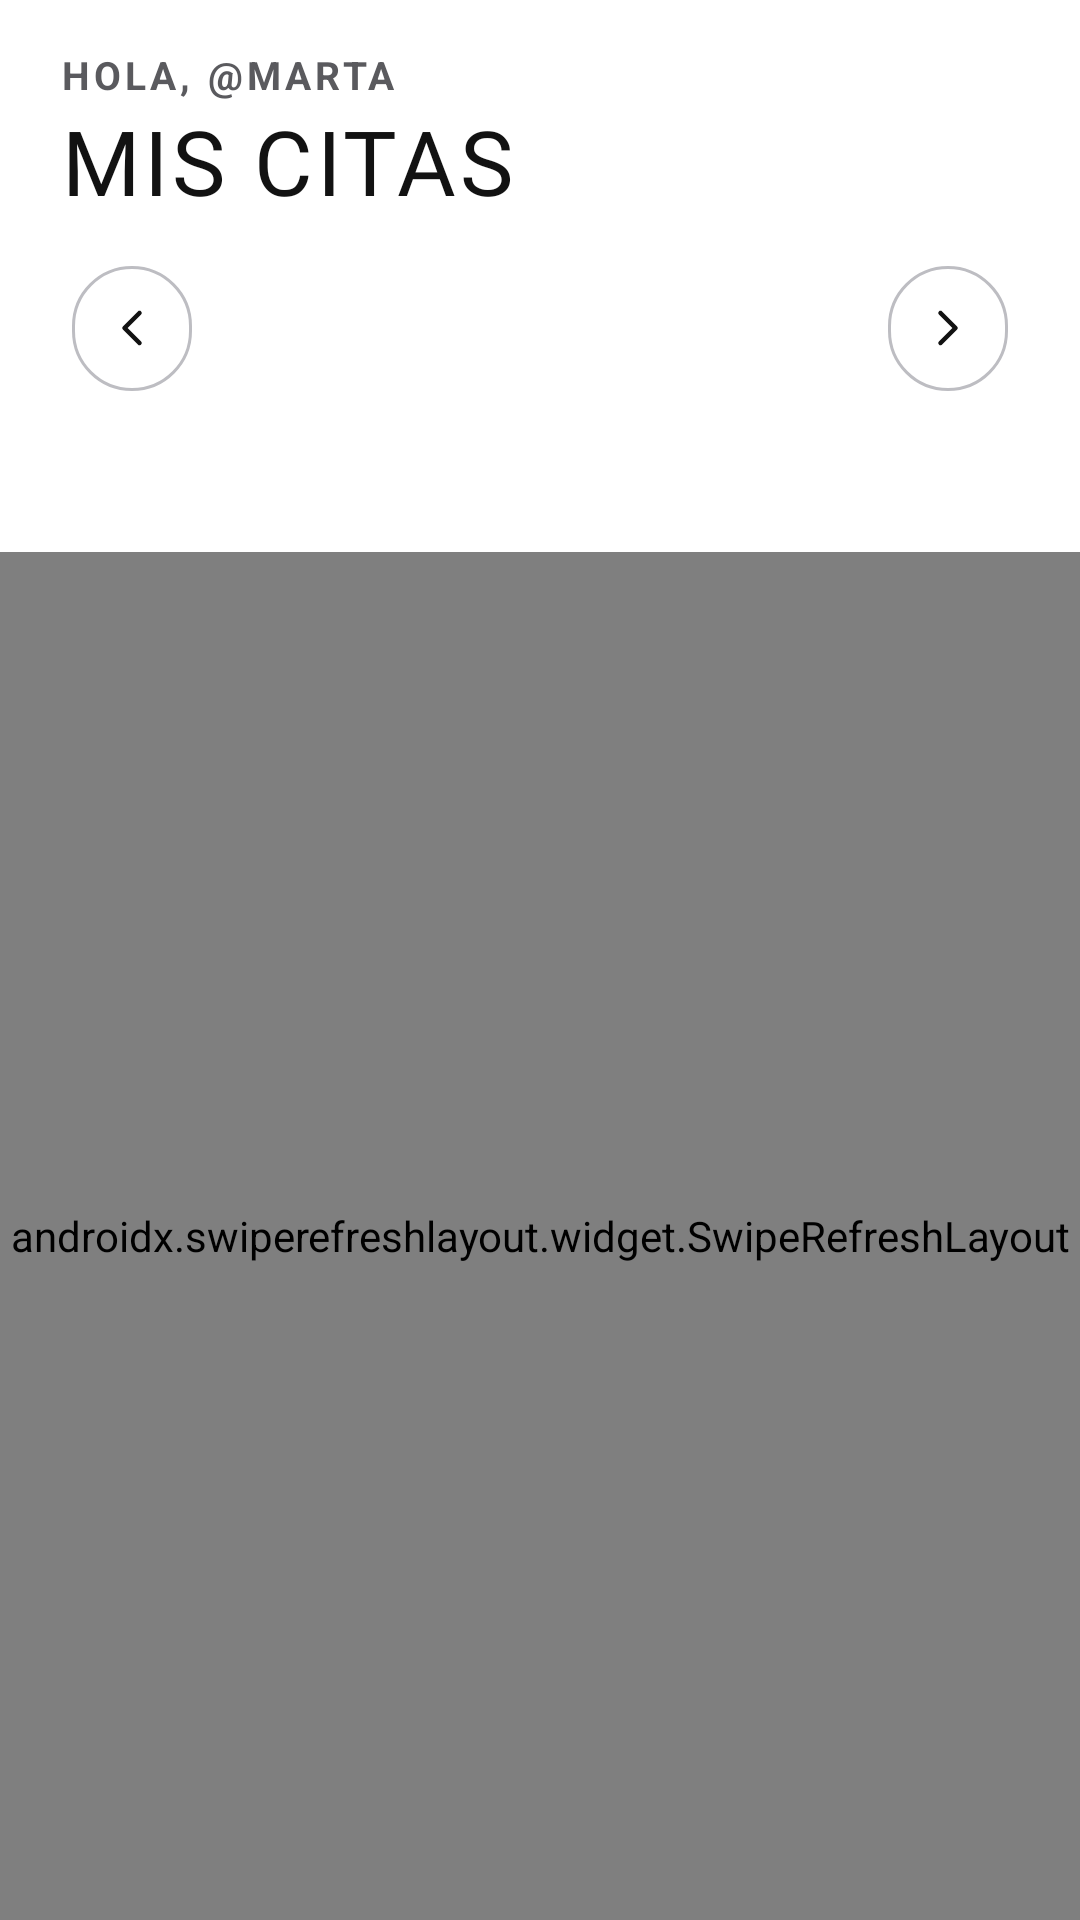

This screen was rendered from an Android layout file. Write that file and the resources it references.
<!-- AndroidManifest.xml: application theme Tema.Clandestino -->
<!-- res/layout/fragmento_agenda.xml -->
<?xml version="1.0" encoding="utf-8"?>
<LinearLayout xmlns:android="http://schemas.android.com/apk/res/android"
    xmlns:app="http://schemas.android.com/apk/res-auto"
    xmlns:tools="http://schemas.android.com/tools"
    android:layout_width="match_parent"
    android:layout_height="match_parent"
    android:orientation="vertical">

    <include layout="@layout/cabecera" />

    <LinearLayout
        android:layout_width="match_parent"
        android:layout_height="wrap_content"
        android:layout_marginTop="4dp"
        android:gravity="center_vertical"
        android:orientation="horizontal"
        android:paddingHorizontal="@dimen/margen_pantalla">

        <com.google.android.material.button.MaterialButton
            android:id="@+id/boton_semana_anterior"
            style="@style/Boton.Icono"
            android:layout_width="wrap_content"
            android:layout_height="wrap_content"
            android:contentDescription="@string/semana_anterior"
            app:icon="@drawable/ic_chev_izq" />

        <TextView
            android:id="@+id/semana"
            style="@style/Texto.Destacado"
            android:layout_width="0dp"
            android:layout_height="wrap_content"
            android:layout_weight="1"
            android:gravity="center"
            android:letterSpacing="0.06"
            android:textStyle="bold"
            tools:text="1 – 7 FEB 2027" />

        <com.google.android.material.button.MaterialButton
            android:id="@+id/boton_semana_siguiente"
            style="@style/Boton.Icono"
            android:layout_width="wrap_content"
            android:layout_height="wrap_content"
            android:contentDescription="@string/semana_siguiente"
            app:icon="@drawable/ic_chev_der" />
    </LinearLayout>

    
    <LinearLayout
        android:id="@+id/tira_dias"
        android:layout_width="match_parent"
        android:layout_height="wrap_content"
        android:layout_marginTop="8dp"
        android:orientation="horizontal"
        android:paddingHorizontal="16dp" />

    <LinearLayout
        android:layout_width="match_parent"
        android:layout_height="wrap_content"
        android:layout_marginTop="16dp"
        android:gravity="center_vertical"
        android:orientation="horizontal"
        android:paddingHorizontal="@dimen/margen_pantalla">

        <TextView
            android:id="@+id/titulo_dia"
            style="@style/Texto.Ceja"
            android:layout_width="0dp"
            android:layout_height="wrap_content"
            android:layout_weight="1"
            tools:text="Lunes 1 de febrero" />

        <TextView
            android:id="@+id/numero_citas"
            style="@style/Texto.Nota"
            android:layout_width="wrap_content"
            android:layout_height="wrap_content"
            tools:text="2 citas" />
    </LinearLayout>

    <FrameLayout
        android:layout_width="match_parent"
        android:layout_height="0dp"
        android:layout_marginTop="8dp"
        android:layout_weight="1">

        <androidx.swiperefreshlayout.widget.SwipeRefreshLayout
            android:id="@+id/deslizar"
            android:layout_width="match_parent"
            android:layout_height="match_parent">

            <androidx.recyclerview.widget.RecyclerView
                android:id="@+id/lista"
                android:layout_width="match_parent"
                android:layout_height="match_parent"
                android:clipToPadding="false"
                android:paddingHorizontal="@dimen/margen_pantalla"
                android:paddingBottom="16dp"
                app:layoutManager="androidx.recyclerview.widget.LinearLayoutManager" />
        </androidx.swiperefreshlayout.widget.SwipeRefreshLayout>

        <TextView
            android:id="@+id/vacio"
            style="@style/Texto.Cuerpo"
            android:layout_width="match_parent"
            android:layout_height="wrap_content"
            android:layout_gravity="center"
            android:gravity="center"
            android:paddingHorizontal="40dp"
            android:text="@string/sin_citas_dia"
            android:visibility="gone" />
    </FrameLayout>
</LinearLayout>
<!-- res/layout/cabecera.xml (included above) -->
<?xml version="1.0" encoding="utf-8"?>
<LinearLayout xmlns:android="http://schemas.android.com/apk/res/android"
    xmlns:app="http://schemas.android.com/apk/res-auto"
    xmlns:tools="http://schemas.android.com/tools"
    android:layout_width="match_parent"
    android:layout_height="wrap_content"
    android:gravity="center_vertical"
    android:orientation="horizontal"
    android:paddingHorizontal="20dp"
    android:paddingTop="16dp"
    android:paddingBottom="8dp">

    <LinearLayout
        android:layout_width="0dp"
        android:layout_height="wrap_content"
        android:layout_weight="1"
        android:orientation="vertical">

        <TextView
            android:id="@+id/ceja"
            style="@style/Texto.Ceja"
            android:layout_width="wrap_content"
            android:layout_height="wrap_content"
            tools:text="Hola, @marta" />

        <TextView
            android:id="@+id/titulo"
            style="@style/Texto.Titulo"
            android:layout_width="wrap_content"
            android:layout_height="wrap_content"
            android:layout_marginTop="4dp"
            tools:text="@string/mis_citas_titulo" />
    </LinearLayout>

    <com.google.android.material.button.MaterialButton
        android:id="@+id/boton_salir"
        style="@style/Boton.Icono"
        android:layout_width="wrap_content"
        android:layout_height="wrap_content"
        android:contentDescription="@string/cerrar_sesion"
        android:visibility="gone"
        app:icon="@drawable/ic_salir" />

    <com.google.android.material.button.MaterialButton
        android:id="@+id/boton_nueva_cita"
        style="@style/Boton.Secundario"
        android:layout_width="wrap_content"
        android:layout_height="wrap_content"
        android:layout_marginEnd="8dp"
        android:text="@string/nueva_cita"
        android:visibility="gone"
        app:icon="@drawable/ic_mas"
        app:iconTint="@color/tinta" />

    <com.google.android.material.button.MaterialButton
        android:id="@+id/boton_refrescar"
        style="@style/Boton.Icono"
        android:layout_width="wrap_content"
        android:layout_height="wrap_content"
        android:contentDescription="@string/recargar"
        android:visibility="gone"
        app:icon="@drawable/ic_refrescar" />

    <com.google.android.material.button.MaterialButton
        android:id="@+id/boton_guardar"
        android:layout_width="wrap_content"
        android:layout_height="wrap_content"
        android:minHeight="48dp"
        android:text="@string/guardar"
        android:visibility="gone" />
</LinearLayout>
<!-- resources referenced by this layout -->
<resources>
  <color name="tinta">#121212</color>
  <dimen name="margen_pantalla">20dp</dimen>
  <string name="cerrar_sesion">Cerrar sesión</string>
  <string name="guardar">Guardar</string>
  <string name="mis_citas_titulo">Mis citas</string>
  <string name="nueva_cita">Nueva cita</string>
  <string name="recargar">Recargar</string>
  <string name="semana_anterior">Semana anterior</string>
  <string name="semana_siguiente">Semana siguiente</string>
  <string name="sin_citas_dia">No hay citas confirmadas este día.</string>
  <style name="Boton.Icono" parent="Widget.Material3.Button.IconButton.Outlined">
          <item name="iconTint">@color/tinta</item>
          <item name="strokeColor">@color/filete_fuerte</item>
      </style>
  <style name="Boton.Secundario" parent="Widget.Material3.Button.OutlinedButton">
          <item name="android:minHeight">48dp</item>
          <item name="android:textSize">15sp</item>
          <item name="android:textAllCaps">false</item>
          <item name="android:textColor">@color/texto_marcable</item>
          <item name="strokeColor">@color/borde_marcable</item>
          <item name="cornerRadius">14dp</item>
      </style>
  <style name="Texto.Ceja" parent="">
          <item name="android:textSize">13sp</item>
          <item name="android:textStyle">bold</item>
          <item name="android:letterSpacing">0.1</item>
          <item name="android:textAllCaps">true</item>
          <item name="android:textColor">@color/secundario</item>
      </style>
  <style name="Texto.Cuerpo" parent="">
          <item name="android:textSize">15sp</item>
          <item name="android:textColor">@color/secundario</item>
          <item name="android:lineSpacingMultiplier">1.15</item>
      </style>
  <style name="Texto.Destacado" parent="">
          <item name="android:fontFamily">sans-serif-medium</item>
          <item name="android:textSize">17sp</item>
          <item name="android:textColor">@color/tinta</item>
      </style>
  <style name="Texto.Nota" parent="">
          <item name="android:textSize">13sp</item>
          <item name="android:textColor">@color/secundario</item>
      </style>
  <style name="Texto.Titulo" parent="">
          <item name="android:fontFamily">@font/anton</item>
          <item name="android:textSize">30sp</item>
          <item name="android:letterSpacing">0.04</item>
          <item name="android:textAllCaps">true</item>
          <item name="android:textColor">@color/tinta</item>
          <item name="android:includeFontPadding">false</item>
      </style>
  <color name="filete_fuerte">#BDBDC2</color>
  <color name="secundario">#5A5A5E</color>
  <color name="acento">#DD0426</color>
  <color name="blanco">#FFFFFF</color>
  <color name="acento_suave">#FCE6E9</color>
  <color name="acento_tinta">#C40320</color>
  <color name="fondo">#FFFFFF</color>
  <color name="superficie">#FFFFFF</color>
  <color name="elevado">#F2F2F4</color>
  <color name="filete">#DADADF</color>
  <style name="Boton.Primario" parent="Widget.Material3.Button">
          <item name="android:minHeight">52dp</item>
          <item name="android:textSize">16sp</item>
          <item name="android:textAllCaps">false</item>
          <item name="cornerRadius">14dp</item>
      </style>
  <style name="Campo" parent="Widget.Material3.TextInputLayout.OutlinedBox">
          <item name="boxBackgroundColor">@color/elevado</item>
          <item name="boxStrokeColor">@color/acento</item>
          <item name="boxCornerRadiusTopStart">12dp</item>
          <item name="boxCornerRadiusTopEnd">12dp</item>
          <item name="boxCornerRadiusBottomStart">12dp</item>
          <item name="boxCornerRadiusBottomEnd">12dp</item>
      </style>
  <style name="Navegacion" parent="Widget.Material3.BottomNavigationView">
          <item name="backgroundTint">@color/superficie</item>
          <item name="itemIconTint">@color/navegacion</item>
          <item name="itemTextColor">@color/navegacion</item>
          <item name="activeIndicatorLabelPadding">4dp</item>
      </style>
</resources>
